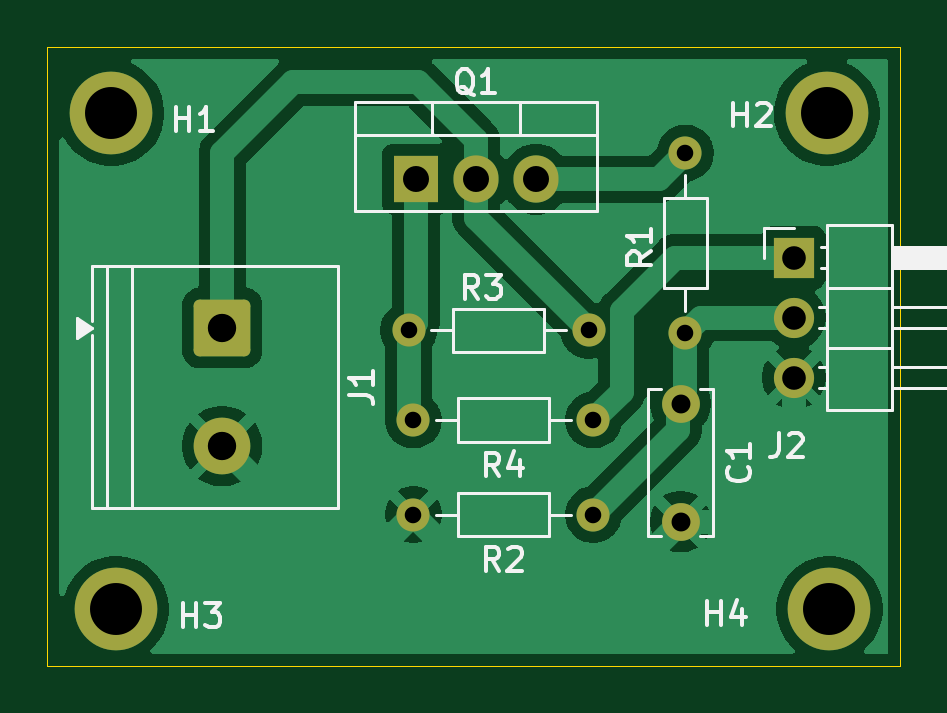
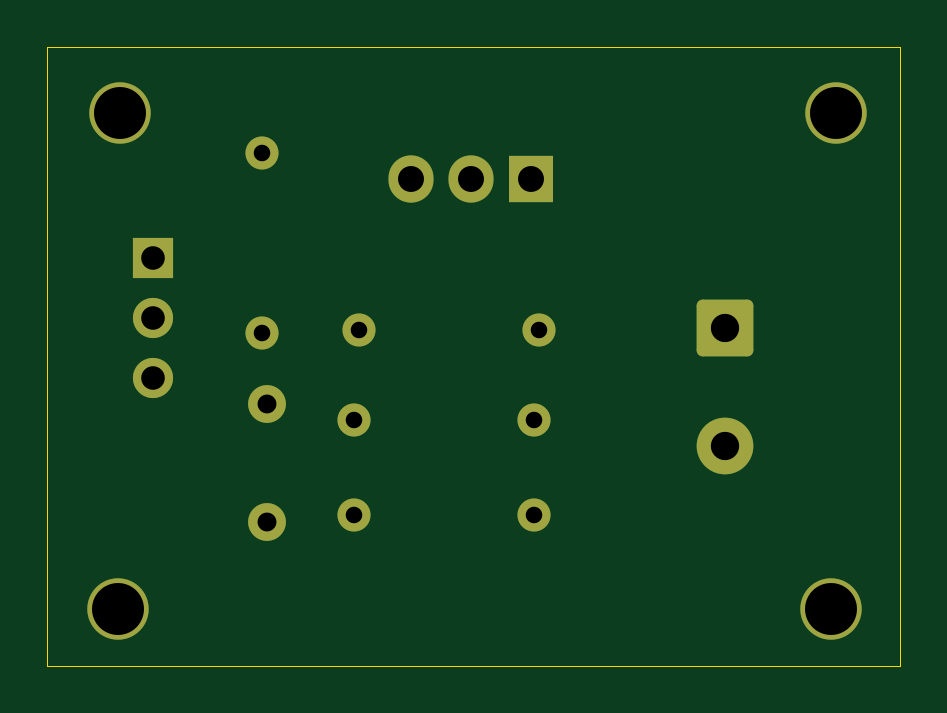
Circuit board: 10 layer files. Board 36.1 x 26.2 mm.
- bottom_copper: Dc Voltage Sensor-B_Cu.gbr (3219 bytes)
- bottom_mask: Dc Voltage Sensor-B_Mask.gbr (2224 bytes)
- paste: Dc Voltage Sensor-B_Paste.gbr (477 bytes)
- bottom_silk: Dc Voltage Sensor-B_Silkscreen.gbr (478 bytes)
- outline: Dc Voltage Sensor-Edge_Cuts.gbr (642 bytes)
- top_copper: Dc Voltage Sensor-F_Cu.gbr (39591 bytes)
- top_mask: Dc Voltage Sensor-F_Mask.gbr (2392 bytes)
- paste: Dc Voltage Sensor-F_Paste.gbr (477 bytes)
- top_silk: Dc Voltage Sensor-F_Silkscreen.gbr (14324 bytes)
- drill: Dc Voltage Sensor.drl (992 bytes)

=== bottom_copper: Dc Voltage Sensor-B_Cu.gbr (3219 bytes, source withheld) ===
=== bottom_mask: Dc Voltage Sensor-B_Mask.gbr (2224 bytes, source withheld) ===
=== paste: Dc Voltage Sensor-B_Paste.gbr ===
%TF.GenerationSoftware,KiCad,Pcbnew,10.0.5*%
%TF.CreationDate,2026-10-12T12:10:25+05:30*%
%TF.ProjectId,Dc Voltage Sensor,44632056-6f6c-4746-9167-652053656e73,rev?*%
%TF.SameCoordinates,Original*%
%TF.FileFunction,Paste,Bot*%
%TF.FilePolarity,Positive*%
%FSLAX46Y46*%
G04 Gerber Fmt 4.6, Leading zero omitted, Abs format (unit mm)*
G04 Created by KiCad (PCBNEW 10.0.5) date 2026-10-12 12:10:25*
%MOMM*%
%LPD*%
G01*
G04 APERTURE LIST*
G04 APERTURE END LIST*
M02*

=== bottom_silk: Dc Voltage Sensor-B_Silkscreen.gbr ===
%TF.GenerationSoftware,KiCad,Pcbnew,10.0.5*%
%TF.CreationDate,2026-10-12T12:10:25+05:30*%
%TF.ProjectId,Dc Voltage Sensor,44632056-6f6c-4746-9167-652053656e73,rev?*%
%TF.SameCoordinates,Original*%
%TF.FileFunction,Legend,Bot*%
%TF.FilePolarity,Positive*%
%FSLAX46Y46*%
G04 Gerber Fmt 4.6, Leading zero omitted, Abs format (unit mm)*
G04 Created by KiCad (PCBNEW 10.0.5) date 2026-10-12 12:10:25*
%MOMM*%
%LPD*%
G01*
G04 APERTURE LIST*
G04 APERTURE END LIST*
M02*

=== outline: Dc Voltage Sensor-Edge_Cuts.gbr ===
%TF.GenerationSoftware,KiCad,Pcbnew,10.0.5*%
%TF.CreationDate,2026-10-12T12:10:25+05:30*%
%TF.ProjectId,Dc Voltage Sensor,44632056-6f6c-4746-9167-652053656e73,rev?*%
%TF.SameCoordinates,Original*%
%TF.FileFunction,Profile,NP*%
%FSLAX46Y46*%
G04 Gerber Fmt 4.6, Leading zero omitted, Abs format (unit mm)*
G04 Created by KiCad (PCBNEW 10.0.5) date 2026-10-12 12:10:25*
%MOMM*%
%LPD*%
G01*
G04 APERTURE LIST*
%TA.AperFunction,Profile*%
%ADD10C,0.050000*%
%TD*%
G04 APERTURE END LIST*
D10*
X160200000Y-97100000D02*
X196300000Y-97100000D01*
X196300000Y-123300000D01*
X160200000Y-123300000D01*
X160200000Y-97100000D01*
M02*

=== top_copper: Dc Voltage Sensor-F_Cu.gbr (39591 bytes, source omitted) ===
=== top_mask: Dc Voltage Sensor-F_Mask.gbr (2392 bytes, source withheld) ===
=== paste: Dc Voltage Sensor-F_Paste.gbr ===
%TF.GenerationSoftware,KiCad,Pcbnew,10.0.5*%
%TF.CreationDate,2026-10-12T12:10:25+05:30*%
%TF.ProjectId,Dc Voltage Sensor,44632056-6f6c-4746-9167-652053656e73,rev?*%
%TF.SameCoordinates,Original*%
%TF.FileFunction,Paste,Top*%
%TF.FilePolarity,Positive*%
%FSLAX46Y46*%
G04 Gerber Fmt 4.6, Leading zero omitted, Abs format (unit mm)*
G04 Created by KiCad (PCBNEW 10.0.5) date 2026-10-12 12:10:25*
%MOMM*%
%LPD*%
G01*
G04 APERTURE LIST*
G04 APERTURE END LIST*
M02*

=== top_silk: Dc Voltage Sensor-F_Silkscreen.gbr (14324 bytes, source omitted) ===
=== drill: Dc Voltage Sensor.drl ===
M48
; DRILL file KiCad 10.0.5 date 2026-10-12T12:10:31
; FORMAT={-:-/ absolute / metric / decimal}
; #@! TF.CreationDate,2026-10-12T12:10:31+05:30
; #@! TF.GenerationSoftware,Kicad,Pcbnew,10.0.5
; #@! TF.FileFunction,MixedPlating,1,2
FMAT,2
METRIC
; #@! TA.AperFunction,Plated,PTH,ComponentDrill
T1C0.700
; #@! TA.AperFunction,Plated,PTH,ComponentDrill
T2C0.800
; #@! TA.AperFunction,Plated,PTH,ComponentDrill
T3C1.000
; #@! TA.AperFunction,Plated,PTH,ComponentDrill
T4C1.100
; #@! TA.AperFunction,Plated,PTH,ComponentDrill
T5C1.200
; #@! TA.AperFunction,Plated,PTH,ComponentDrill
T6C2.200
%
G90
G05
T1
X175.49Y-109.1
X175.69Y-112.9
X175.69Y-116.9
X183.11Y-109.1
X183.31Y-112.9
X183.31Y-116.9
X187.2Y-101.59
X187.2Y-109.21
T2
X187.0Y-112.2
X187.0Y-117.2
T3
X191.8Y-106.02
X191.8Y-108.56
X191.8Y-111.1
T4
X175.8Y-102.7
X178.34Y-102.7
X180.88Y-102.7
T5
X167.6Y-109.0
X167.6Y-114.0
T6
X162.9Y-99.9
X163.1Y-120.9
X193.2Y-99.9
X193.3Y-120.9
M30
